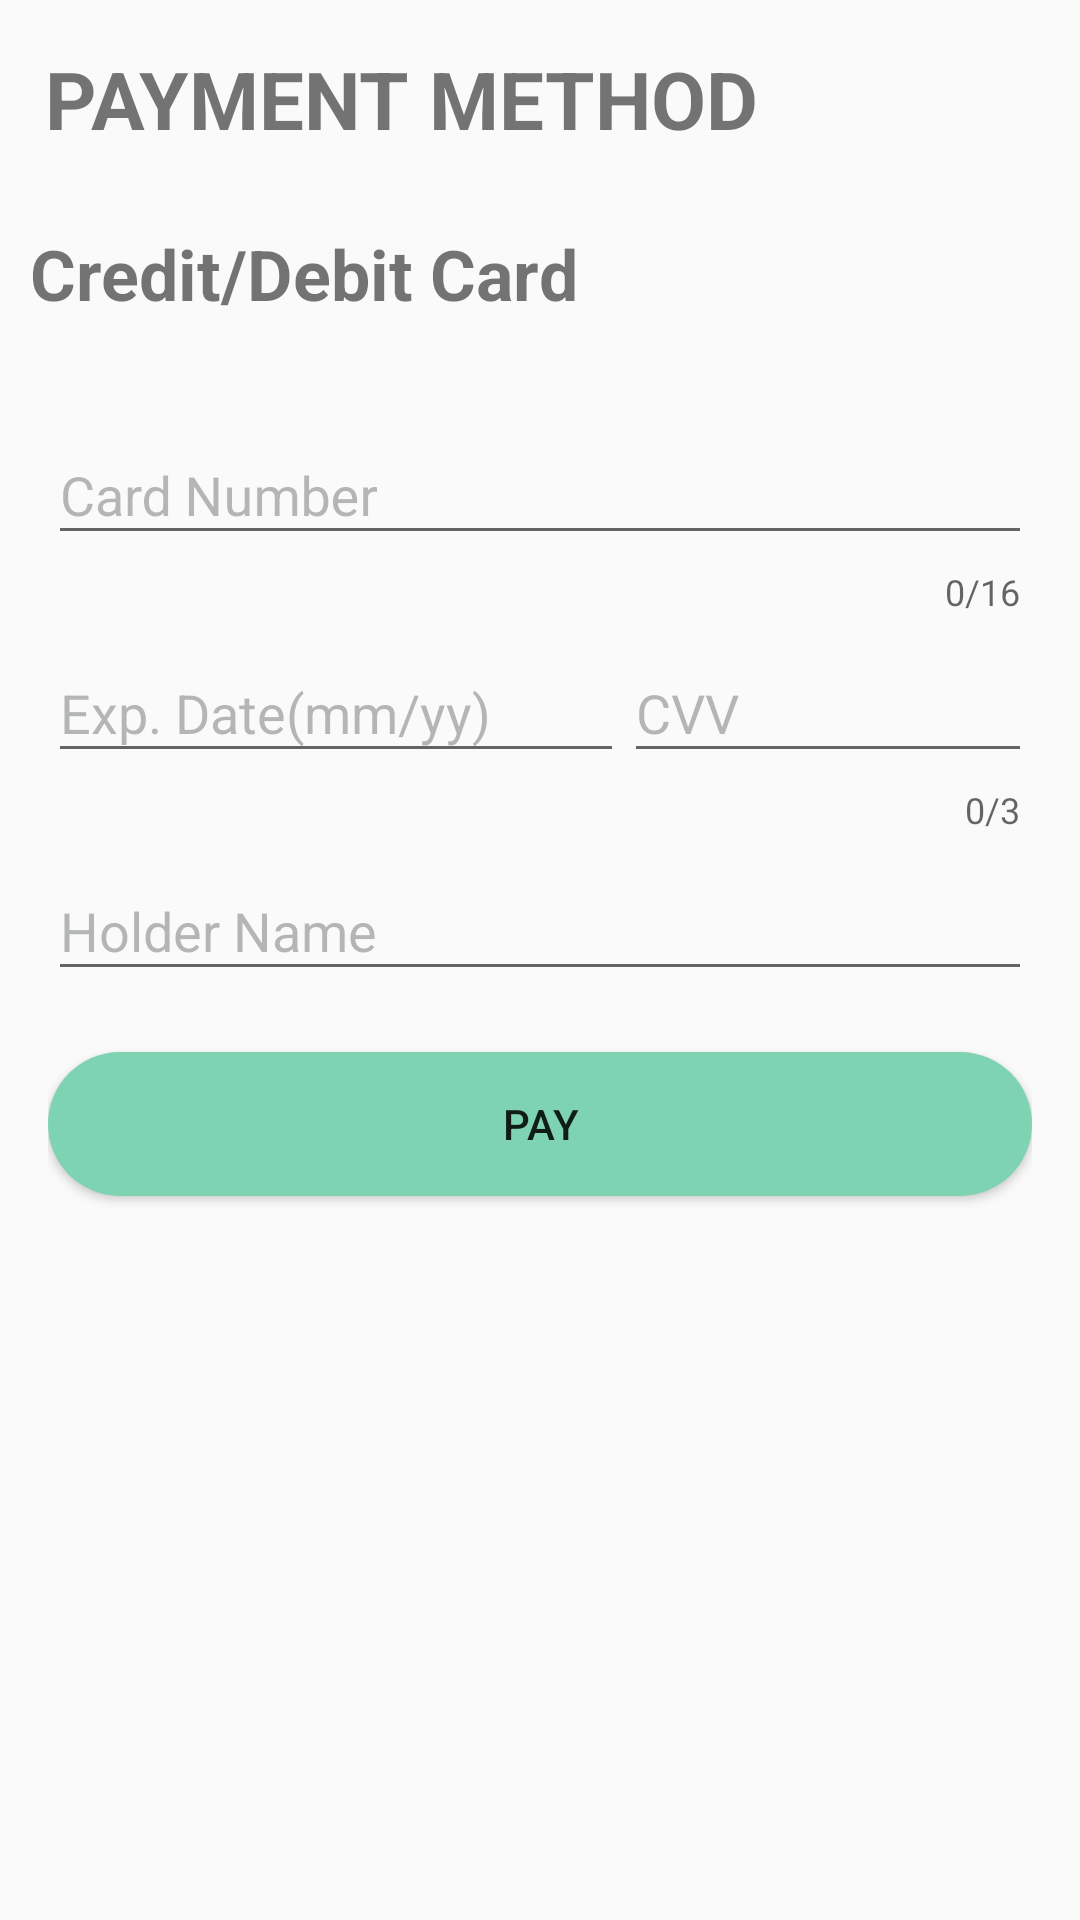

Here is an Android app screen rendered from its layout file. Give the layout XML and the strings, colors and styles it references.
<!-- AndroidManifest.xml: application theme Theme.AppCompat.Light -->
<!-- res/layout/activity_payment.xml -->
<?xml version="1.0" encoding="utf-8"?>
<RelativeLayout xmlns:android="http://schemas.android.com/apk/res/android"
    xmlns:app="http://schemas.android.com/apk/res-auto"
    xmlns:tools="http://schemas.android.com/tools"
    android:layout_width="match_parent"
    android:layout_height="match_parent"
    tools:context=".Payment">

    <RelativeLayout
        android:layout_width="match_parent"
        android:layout_height="match_parent">

        <RelativeLayout
            android:id="@+id/firsttier"
            android:layout_width="match_parent"
            android:layout_height="wrap_content">

            <TextView
                android:id="@+id/method"
                android:layout_width="wrap_content"
                android:layout_height="wrap_content"
                android:text="PAYMENT METHOD"
                android:padding="15dp"
                android:textSize="80px"
                android:textStyle="bold"/>

            <TextView
                android:layout_width="wrap_content"
                android:layout_height="wrap_content"
                android:layout_below="@id/method"
                android:text="Credit/Debit Card"
                android:textSize="70px"
                android:padding="10dp"
                android:textStyle="bold"/>

        </RelativeLayout>

        <RelativeLayout
            android:layout_below="@id/firsttier"
            android:layout_width="match_parent"
            android:layout_height="match_parent"
            android:padding="16dp">

            <android.support.design.widget.TextInputLayout
                android:id="@+id/cardNumber"
                android:layout_width="match_parent"
                android:layout_height="wrap_content"
                android:layout_below="@id/email"
                app:counterMaxLength="16"
                app:counterEnabled="true"
                app:errorEnabled="true"
                android:theme="@style/TextInputLayoutAppearance">

                <android.support.design.widget.TextInputEditText
                    android:layout_width="match_parent"
                    android:layout_height="wrap_content"
                    android:hint="Card Number"
                    android:inputType="number"/>
            </android.support.design.widget.TextInputLayout>

            <android.support.design.widget.TextInputLayout
                android:id="@+id/expirydate"
                android:layout_width="@android:dimen/thumbnail_width"
                android:layout_height="wrap_content"
                android:layout_below="@id/cardNumber"
                app:errorEnabled="true"
                android:theme="@style/TextInputLayoutAppearance">

                <android.support.design.widget.TextInputEditText
                    android:layout_width="match_parent"
                    android:layout_height="wrap_content"
                    android:hint="Exp. Date(mm/yy)"
                    android:inputType="date" />
            </android.support.design.widget.TextInputLayout>

            <android.support.design.widget.TextInputLayout
                android:id="@+id/cvv"
                android:layout_width="@android:dimen/thumbnail_width"
                android:layout_height="wrap_content"
                android:layout_below="@id/cardNumber"
                android:layout_marginLeft="@android:dimen/thumbnail_width"
                app:counterMaxLength="3"
                app:counterEnabled="true"
                app:errorEnabled="true"
                android:theme="@style/TextInputLayoutAppearance">

                <android.support.design.widget.TextInputEditText
                    android:layout_width="match_parent"
                    android:layout_height="wrap_content"
                    android:hint="CVV"
                    android:inputType="number"/>
            </android.support.design.widget.TextInputLayout>

            <android.support.design.widget.TextInputLayout
                android:id="@+id/holdername"
                android:layout_width="match_parent"
                android:layout_height="wrap_content"
                android:layout_below="@id/expirydate"
                app:errorEnabled="true"
                android:theme="@style/TextInputLayoutAppearance">

                <android.support.design.widget.TextInputEditText
                    android:layout_width="match_parent"
                    android:layout_height="wrap_content"
                    android:hint="Holder Name"
                    android:inputType="text"/>
            </android.support.design.widget.TextInputLayout>

            <Button
                android:id="@+id/paybutton"
                android:layout_width="match_parent"
                android:layout_height="wrap_content"
                android:layout_below="@id/holdername"
                android:layout_alignParentRight="true"
                android:text="Pay"
                android:background="@drawable/shapes"/>
        </RelativeLayout>

    </RelativeLayout>

</RelativeLayout>
<!-- resources referenced by this layout -->
<resources>
  <!-- drawable shapes (drawable) -->
  <?xml version="1.0" encoding="utf-8"?>
  <shape xmlns:android="http://schemas.android.com/apk/res/android"
      android:shape="rectangle">
      <solid android:color="@color/colorGreen">
  
      </solid>
      <corners android:radius="50dp"></corners>
  
  </shape>
  <style name="TextInputLayoutAppearance" parent="Widget.Design.TextInputLayout">
          
          <item name="hintTextAppearance">@style/HintText</item>
          <item name="errorTextAppearance">@style/ErrorText</item>
          <item name="android:textColor">@color/user_input_color</item>
          <item name="android:textColorHint">@color/unfocused_color</item>
          <item name="colorControlActivated">@color/blue</item>
          <item name="colorControlHighlight">@color/green</item>
      </style>
  <color name="colorGreen">#7ED3B2</color>
  <style name="HintText" parent="TextAppearance.AppCompat">
          <item name="android:textColor">@android:color/holo_blue_bright</item>
          <item name="android:textSize">14sp</item>
      </style>
  <style name="ErrorText" parent="TextAppearance.AppCompat">
          <item name="android:textColor">@android:color/holo_red_dark</item>
          <item name="android:textSize">16sp</item>
      </style>
  <color name="user_input_color">#070707</color>
  <color name="unfocused_color">#6F5A5E5E</color>
  <color name="blue">#7C4DFF</color>
  <color name="green">#84C937</color>
</resources>
